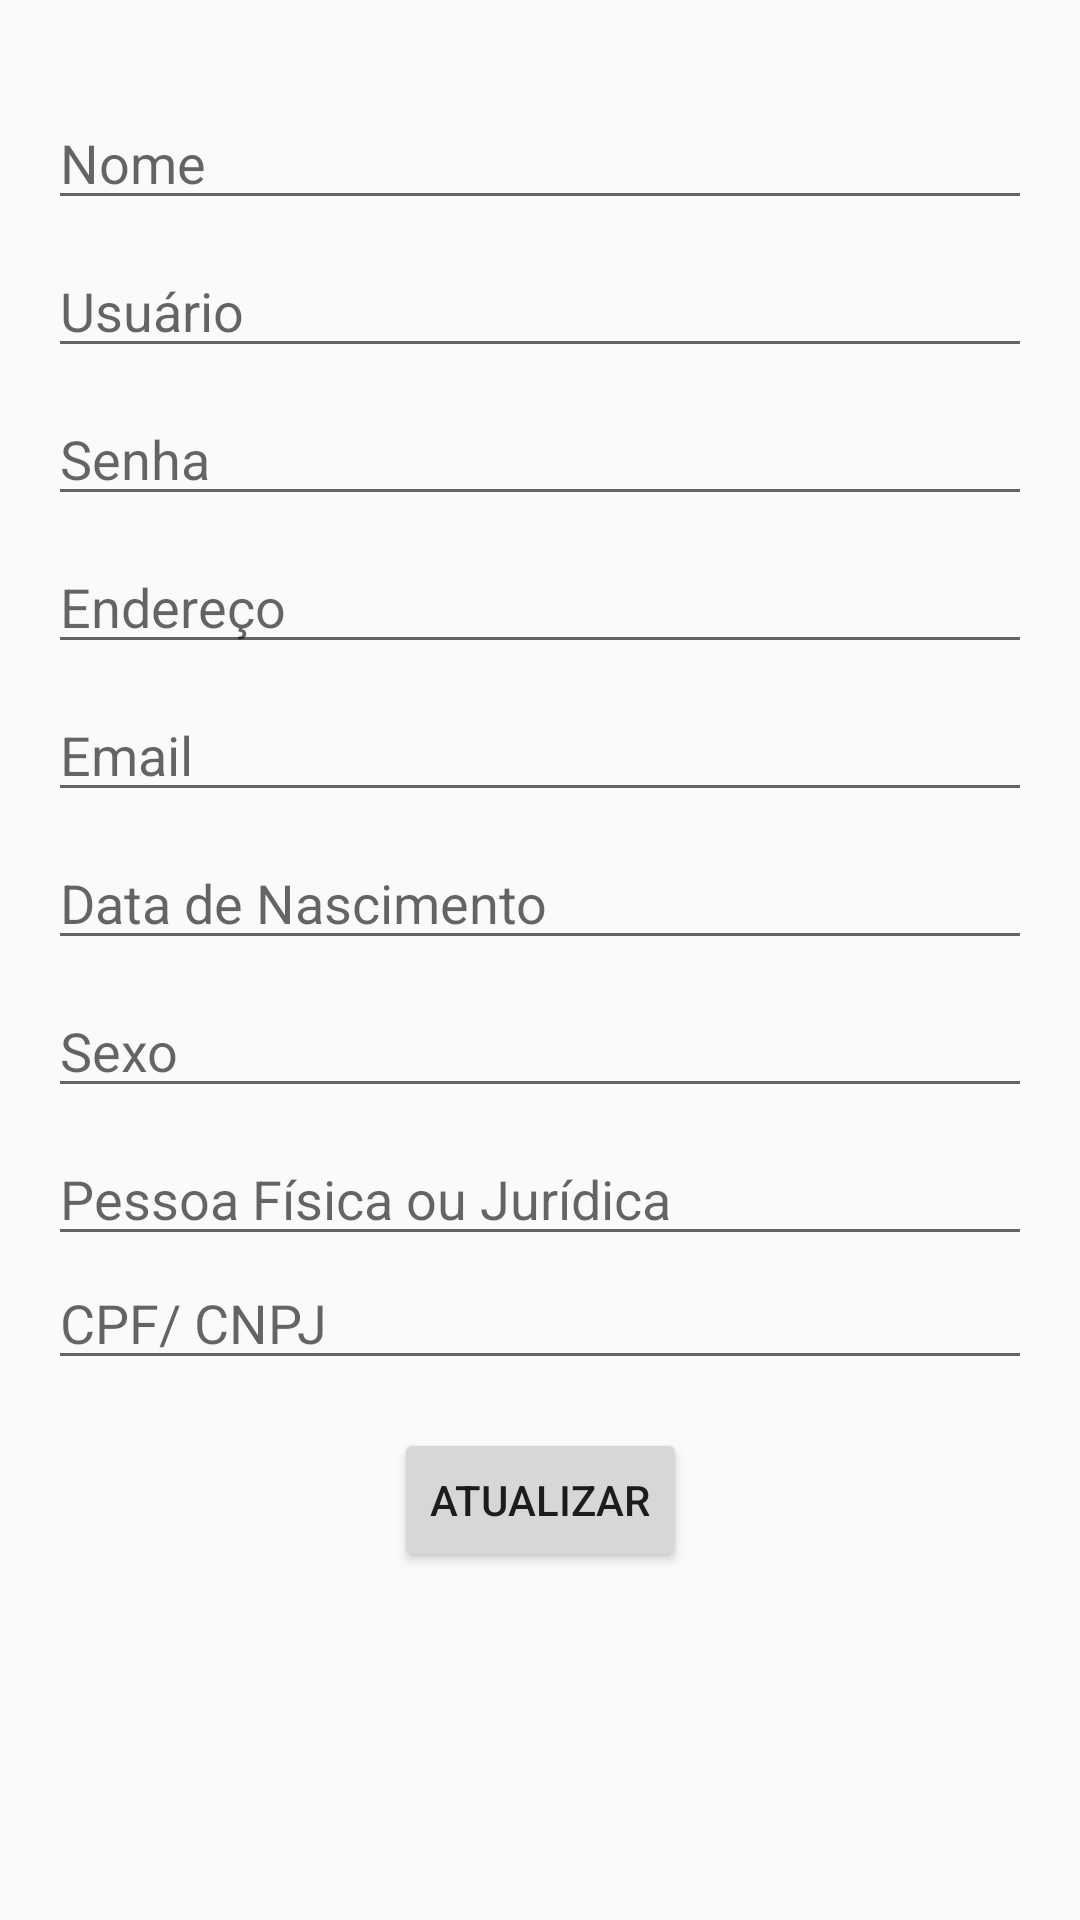

Produce the Android XML layout that renders to this screen, including the resource entries it uses.
<!-- AndroidManifest.xml: application theme Theme.AppCompat.DayNight -->
<!-- res/layout/activity_edit_user.xml -->
<?xml version="1.0" encoding="utf-8"?>
<androidx.constraintlayout.widget.ConstraintLayout xmlns:android="http://schemas.android.com/apk/res/android"
    xmlns:app="http://schemas.android.com/apk/res-auto"
    xmlns:tools="http://schemas.android.com/tools"
    android:layout_width="match_parent"
    android:layout_height="match_parent"
    tools:context=".RegisUser">

    <EditText
        android:id="@+id/atualNome"
        android:layout_width="0dp"
        android:layout_height="wrap_content"
        android:layout_marginStart="16dp"
        android:layout_marginTop="32dp"
        android:layout_marginEnd="16dp"
        android:ems="10"
        android:hint="Nome"
        android:inputType="textPersonName"
        app:layout_constraintEnd_toEndOf="parent"
        app:layout_constraintStart_toStartOf="parent"
        app:layout_constraintTop_toTopOf="parent" />

    <EditText
        android:id="@+id/atualUser"
        android:layout_width="0dp"
        android:layout_height="wrap_content"
        android:layout_marginStart="16dp"
        android:layout_marginTop="8dp"
        android:layout_marginEnd="16dp"
        android:ems="10"
        android:hint="Usuário"
        android:inputType="textPersonName"
        android:text=""
        app:layout_constraintEnd_toEndOf="parent"
        app:layout_constraintStart_toStartOf="parent"
        app:layout_constraintTop_toBottomOf="@+id/atualNome" />

    <EditText
        android:id="@+id/atualPass"
        android:layout_width="0dp"
        android:layout_height="wrap_content"
        android:layout_marginStart="16dp"
        android:layout_marginTop="8dp"
        android:layout_marginEnd="16dp"
        android:ems="10"
        android:hint="Senha"
        android:inputType="textPassword"
        app:layout_constraintEnd_toEndOf="parent"
        app:layout_constraintStart_toStartOf="parent"
        app:layout_constraintTop_toBottomOf="@+id/atualUser" />

    <EditText
        android:id="@+id/atualEnd"
        android:layout_width="0dp"
        android:layout_height="wrap_content"
        android:layout_marginStart="16dp"
        android:layout_marginTop="8dp"
        android:layout_marginEnd="16dp"
        android:ems="10"
        android:hint="Endereço"
        android:inputType="text"
        app:layout_constraintEnd_toEndOf="parent"
        app:layout_constraintStart_toStartOf="parent"
        app:layout_constraintTop_toBottomOf="@+id/atualPass" />

    <EditText
        android:id="@+id/atualEmail"
        android:layout_width="0dp"
        android:layout_height="wrap_content"
        android:layout_marginStart="16dp"
        android:layout_marginTop="8dp"
        android:layout_marginEnd="16dp"
        android:ems="10"
        android:hint="Email"
        android:inputType="textEmailAddress"
        app:layout_constraintEnd_toEndOf="parent"
        app:layout_constraintStart_toStartOf="parent"
        app:layout_constraintTop_toBottomOf="@+id/atualEnd" />

    <EditText
        android:id="@+id/atualDate"
        android:layout_width="0dp"
        android:layout_height="wrap_content"
        android:layout_marginStart="16dp"
        android:layout_marginTop="8dp"
        android:layout_marginEnd="16dp"
        android:ems="10"
        android:hint="Data de Nascimento"
        android:inputType="date"
        app:layout_constraintEnd_toEndOf="parent"
        app:layout_constraintStart_toStartOf="parent"
        app:layout_constraintTop_toBottomOf="@+id/atualEmail" />

    <EditText
        android:id="@+id/atualSex"
        android:layout_width="0dp"
        android:layout_height="wrap_content"
        android:layout_marginStart="16dp"
        android:layout_marginTop="8dp"
        android:layout_marginEnd="16dp"
        android:ems="10"
        android:hint="Sexo"
        android:inputType="text"
        app:layout_constraintEnd_toEndOf="parent"
        app:layout_constraintStart_toStartOf="parent"
        app:layout_constraintTop_toBottomOf="@+id/atualDate" />

    <EditText
        android:id="@+id/atualCpf"
        android:layout_width="0dp"
        android:layout_height="wrap_content"
        android:layout_marginStart="16dp"
        android:layout_marginTop="8dp"
        android:layout_marginEnd="16dp"
        android:ems="10"
        android:hint="Pessoa Física ou Jurídica"
        android:inputType="text"
        app:layout_constraintEnd_toEndOf="parent"
        app:layout_constraintStart_toStartOf="parent"
        app:layout_constraintTop_toBottomOf="@+id/atualSex" />

    <EditText
        android:id="@+id/atualCpfNumber"
        android:layout_width="0dp"
        android:layout_height="wrap_content"
        android:layout_marginStart="16dp"
        android:layout_marginEnd="16dp"
        android:ems="10"
        android:hint="CPF/ CNPJ"
        android:inputType="number"
        app:layout_constraintEnd_toEndOf="parent"
        app:layout_constraintStart_toStartOf="parent"
        app:layout_constraintTop_toBottomOf="@+id/atualCpf" />
    <Button
        android:id="@+id/atualbutton"
        android:layout_width="wrap_content"
        android:layout_height="wrap_content"
        android:layout_marginTop="16dp"
        android:onClick="editUser"
        android:text="Atualizar"
        app:layout_constraintEnd_toEndOf="parent"
        app:layout_constraintStart_toStartOf="parent"
        app:layout_constraintTop_toBottomOf="@+id/atualCpfNumber" />
</androidx.constraintlayout.widget.ConstraintLayout>
<!-- resources referenced by this layout -->
<resources>

</resources>
